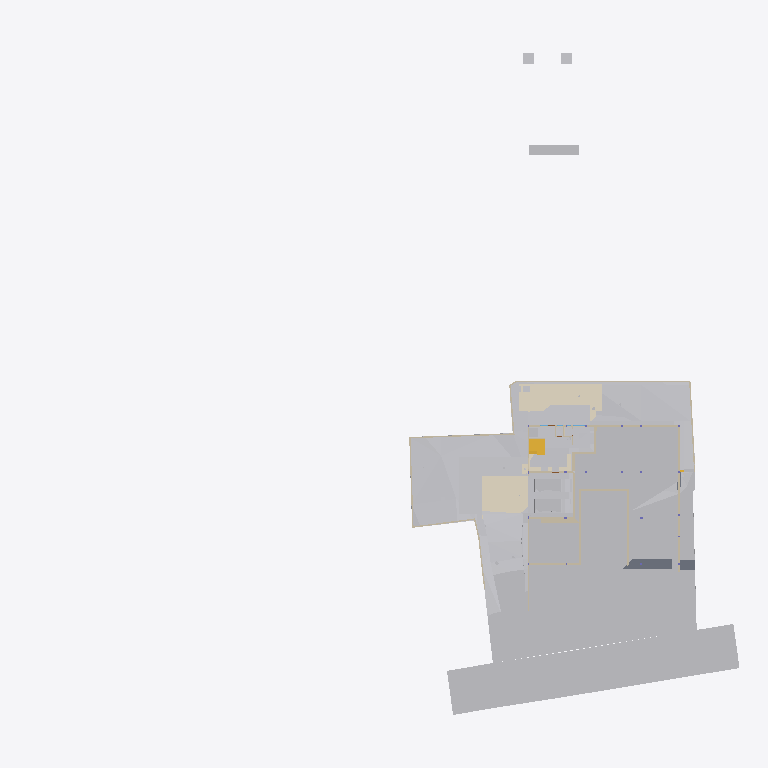
Plan cut of the same IFC building model at storey 'GF' (level -2.65 m, cut at -1.25 m), seen from above with north up, elements coloured by IFC class (only those large enough to see are counted): 29 other elements (light grey), 28 walls (beige), 6 coverings (cream), 2 slabs (grey), 2 stair flights (yellow). Cut surfaces are drawn darker.
Extent 96.7 m × 90.0 m × 138.5 m (x, y, z). Storeys (12): Footing at -3.50 m; Site at -2.70 m; GF at -2.65 m; FF Lvl at 0.00 m; Plumbing at 0.00 m; Electrical at 0.00 m; Areacalc at 0.00 m; FF at 0.45 m; FF Lintel at 3.15 m; schedule at 3.50 m; SF at 3.65 m; Terrace at 5.00 m. Elements (1006): 134 IfcBeam, 96 IfcWall, 93 IfcCovering, 75 IfcSlab, 71 IfcSwitchingDevice, 66 IfcPipeSegment, 43 IfcLightFixture, 41 IfcColumn, 41 IfcDoor, 39 IfcFurniture, 36 IfcWindow, 31 IfcEarthworksCut.

HEADER;
FILE_DESCRIPTION(('ViewDefinition [CoordinationView]'),'2;1');
FILE_NAME('Manilal.ifc','2025-08-14T12:53:29+05:30',(),(),'IfcOpenShell 0.8.3-post1','Bonsai 0.8.3-post1','');
FILE_SCHEMA(('IFC4X3'));
ENDSEC;
DATA;
#1480=IFCPROJECT('2TuuvCHJz54PsFPcraEbH$',$,'My Project',$,$,$,$,(#3,#128),#1481);
#3305=IFCSITE('0lpfVeOW52QfroqLYyHNY2',$,'My Site',$,$,#26,$,$,$,$,$,$,$,$);
#3313=IFCBUILDING('0MzaWOaS178x5FMqOflU3C',$,'My Building',$,$,#25,$,$,$,$,$,$);
#2081=IFCBUILDINGSTOREY('09kFoqoxrCvB1_fcEsMZsQ',$,'FF',$,$,#217,$,$,$,$);
#2986=IFCBUILDINGSTOREY('0zoFHJ9PnFW80M$mIVDQW3',$,'GF',$,$,#559675,$,$,$,$);
#17145=IFCBUILDINGSTOREY('0MckaoTknA3edZMUNhTyAK',$,'SF',$,$,#17254,$,$,$,$);
#20035=IFCBUILDINGSTOREY('3LpnsPikv4mRTBpfC3WQtx',$,'FF Lvl',$,$,#20051,$,$,$,$);
#23582=IFCBUILDINGSTOREY('0DtUgpQ1b6nBmkLmvc_ehu',$,'FF Lintel',$,$,#23767,$,$,$,$);
#459032=IFCBUILDINGSTOREY('2nxT8wHGnDX9t8LjuK$yoz',$,'Footing',$,$,#459177,$,$,$,$);
#482732=IFCBUILDINGSTOREY('0qJiDzySr4lhgisX7t8beM',$,'Site',$,$,#482753,$,$,$,$);
#485569=IFCBUILDINGSTOREY('33UZQ2TSvAg8IY4x5QCp2i',$,'schedule',$,$,#490135,$,$,$,$);
#507278=IFCBUILDINGSTOREY('0fi$VcvNr0Zu6wnPuK6jDB',$,'Plumbing',$,$,#507299,$,$,$,$);
#531643=IFCBUILDINGSTOREY('2JRfeNnUP7R92jcKtKmwj5',$,'Electrical',$,$,#531659,$,$,$,$);
#552261=IFCBUILDINGSTOREY('3JrIAq4xL0avIQ8pEnV5X6',$,'Areacalc',$,$,#552277,$,$,$,$);
#564852=IFCBUILDINGSTOREY('2oUibsQsXAPxeAaTU5dGGW',$,'Terrace',$,$,#564873,$,$,$,$);
#550097=IFCGEOGRAPHICELEMENT('3hzKcHmG15MBT$Lf89GHXN',$,'PureSite',$,$,#560045,#550264,$,.TERRAIN.);
#506523=IFCGEOGRAPHICELEMENT('20M0x6_hv1D8u5ftoKpVy3',$,'Road',$,$,#536372,#506537,$,.TERRAIN.);
#562401=IFCEARTHWORKSFILL('1xT4$PaqnDAhGXmfddmx$8',$,'Cube',$,$,#563463,#562430,$,.SLOPEFILL.);
#562378=IFCEARTHWORKSFILL('263qwxfur0Rg9ySw9RIZCG',$,'Cube',$,$,#563458,#562400,$,.SLOPEFILL.);
#557388=IFCEARTHWORKSCUT('2Q_BpVgoH5UP4ov3lAq_Nd',$,'Cut',$,$,#557373,#557387,$,.BASE_EXCAVATION.);
#557336=IFCEARTHWORKSCUT('3NfQzW2p90kemh8IGcUxhf',$,'roader',$,$,#557183,#557335,$,.PAVEMENTMILLING.);
#562352=IFCEARTHWORKSFILL('3O_GobqT1E4v3eEFWom1zq',$,'Cube',$,$,#564334,#562377,$,.SLOPEFILL.);
#557360=IFCEARTHWORKSCUT('2x49TXK193K9MJc3CK9x_n',$,'Cut',$,$,#557348,#557359,$,.BASE_EXCAVATION.);
#557170=IFCEARTHWORKSCUT('1orBtrQ6r9QBXstUuMTyak',$,'Cut',$,$,#557157,#557169,$,.BASE_EXCAVATION.);
#596568=IFCCOVERING('07ka7WgDv0nO2Dwi6RpJJI',$,'Covering',$,$,#596599,#596584,$,$);
#596531=IFCCOVERING('03Ox3hl4j9nvRXKoGSaXGU',$,'Covering',$,$,#596567,#596547,$,$);
#557636=IFCEARTHWORKSCUT('0lv4XU7zX8PPDYPdO7aOdg',$,'Cut',$,$,#557624,#557635,$,.BASE_EXCAVATION.);
#557121=IFCGEOGRAPHICELEMENT('1mqx3WFMb0_xZzgY5_pKpf',$,'Site',$,$,#558011,#557120,$,.TERRAIN.);
#557611=IFCEARTHWORKSCUT('3NGXkKzmP9mwmT7XBm4eTA',$,'Cut',$,$,#557599,#557610,$,.BASE_EXCAVATION.);
#19398=IFCVEHICLE('0rzGDxo0H1CRYsT$ARQpVS',$,'Vehicle',$,$,#559680,#19411,$,$);
#93186=IFCVEHICLE('09kCGSf$LDBwv0agp2PRhM',$,'Vehicle',$,$,#559685,#93199,$,$);
#557415=IFCEARTHWORKSCUT('01J8VwQ8f08gmXDrlhIlzq',$,'Cut',$,$,#557401,#557414,$,.BASE_EXCAVATION.);
#612551=IFCSLAB('2aZ4k7VDD1HR8ctHo6KljU',$,'Slab',$,$,#613876,#612572,$,$);
#557536=IFCEARTHWORKSCUT('3P_ZVV06j60u6$ptV0zgAt',$,'Cut',$,$,#557524,#557535,$,.BASE_EXCAVATION.);
#557561=IFCEARTHWORKSCUT('3XBGdyU2D9MeN3q92cqay6',$,'Cut',$,$,#557549,#557560,$,.BASE_EXCAVATION.);
#557993=IFCEARTHWORKSCUT('3BmSG7kdb5efpA6FN0Vb4n',$,'Cut',$,$,#557981,#557992,$,.BASE_EXCAVATION.);
#557840=IFCEARTHWORKSCUT('1Tsuz9sRb3YODMAWko00m1',$,'Cut',$,$,#557827,#557839,$,.BASE_EXCAVATION.);
#229124=IFCWALL('3MfSYaOiTA4AjSKpPvRhyi',$,'Wall',$,$,#573561,#229135,$,$);
#557586=IFCEARTHWORKSCUT('1t$VJ4$o90evgf8hngEw3O',$,'Cut',$,$,#557574,#557585,$,.BASE_EXCAVATION.);
#610707=IFCSLAB('2itx3SPYH1AO7A3qAvwhI1',$,'Slab',$,$,#610910,#610732,$,$);
#612640=IFCWALL('114T1vweXAlwNxI9jVYoBS',$,'Wall',$,$,#613352,#612664,$,$);
#613081=IFCWALL('2BJjNEvBfCoeB82Dh_tGKG',$,'Wall',$,$,#613680,#613105,$,$);
#473463=IFCWALL('1GppCG6LrDywOQqWlDzPYg',$,'Wall',$,$,#501941,#473474,$,$);
#28186=IFCWALL('2UlyJbGOL47vem9W3W5T7b',$,'Wall',$,$,#573596,#28197,$,$);
#330316=IFCSTAIRFLIGHT('0zdXW$cUL1CfQYZEU8WTCw',$,'StairFlight.001',$,$,#572511,#572668,$,5,4,0.181400012969971,0.100000001490116,.STRAIGHT.);
#557144=IFCEARTHWORKSCUT('3qSRQGu4LBQwY_0nsq1Dm5',$,'Cut',$,$,#557133,#557143,$,.BASE_EXCAVATION.);
#557660=IFCEARTHWORKSCUT('2v1khSIBb6kei0EyPD83zy',$,'Cut',$,$,#557649,#557659,$,.BASE_EXCAVATION.);
#51049=IFCSTAIRFLIGHT('0QDG9AXQX0PgjOZTZBSSJQ',$,'StairFlight',$,$,#559710,#51062,$,12,11,0.183333337306976,0.150000005960464,.STRAIGHT.);
#214630=IFCWALL('1v3BeDslv3W8LfR3WiqTEd',$,'Wall',$,$,#573616,#214641,$,$);
#395961=IFCWALL('2oTy5UOG136OtM3IP_qiPs',$,'Wall',$,$,#573551,#395972,$,$);
#594201=IFCCOVERING('3M_IR1CND58RzQlgTXES$a',$,'Covering',$,$,#594236,#594217,$,$);
#613427=IFCWALL('18Inp_KXrA6OH4xH0wBY6E',$,'Wall',$,$,#613845,#613451,$,$);
#608599=IFCWALL('1y9LlCFE1CCu1DMdS4hkit',$,'Wall',$,$,#608812,#608623,$,$);
#612774=IFCWALL('0HbzCx_IT6qhHcuZYa$tLV',$,'Wall',$,$,#613067,#612798,$,$);
#14810=IFCWALL('1YbjuILpv4AxLe7Ucp54z8',$,'Wall',$,$,#501924,#14821,$,$);
#608813=IFCWALL('2hk9fhhN12cA1PWhHb0BXJ',$,'Wall',$,$,#608877,#608837,$,$);
#472189=IFCWALL('04IL2Uoxz3QwDoYYrUEYCu',$,'Wall',$,$,#558835,#472200,$,$);
#14894=IFCWALL('3LM7Pm6Iv8$Bf3kD16vEYX',$,'Wall',$,$,#501868,#14905,$,$);
#557968=IFCEARTHWORKSCUT('08D7EzEO5EDf77PNZj4fIk',$,'Cut',$,$,#557951,#557967,$,.BASE_EXCAVATION.);
#27353=IFCWALL('2Y2Bm57Cb8Exxz7st0aRUc',$,'Wall',$,$,#573611,#27364,$,$);
#606259=IFCTRANSPORTELEMENT('1lIwF9RXDBlxGhBHYvHlMS',$,'TransportElement',$,$,#606278,#606268,$,$);
#170412=IFCWALL('02QSUeXF96zws6rSEwOtxB',$,'Wall',$,$,#471821,#170423,$,$);
#171459=IFCFURNITURE('2eCSdMrzH5F8FKRq_Kat7X',$,'Furniture',$,$,#559705,#171491,$,$);
#27060=IFCWALL('10l$0x7lzBbBMMGF1qxI0s',$,'Wall',$,$,#573591,#27071,$,$);
#30905=IFCWALL('0J9S4Srlb1MOsgNvH90_Ni',$,'Wall',$,$,#559760,#30916,$,$);
#28224=IFCWALL('10RvTK_K97Xg3Zon6pJwxP',$,'Wall',$,$,#573601,#28235,$,$);
#594237=IFCCOVERING('0MEfGn_p91mgQnywAbL9$E',$,'Covering',$,$,#594272,#594253,$,$);
#557685=IFCEARTHWORKSCUT('1$p4eSUvT2WBuIfwXj1KUy',$,'Cut',$,$,#557673,#557684,$,.BASE_EXCAVATION.);
#567741=IFCCOVERING('27txxw6h131AM6UMtb2w5p',$,'Covering',$,$,#568001,#567757,$,$);
#101546=IFCWALL('0Rf_6ET3jB1A$TE_PSB8cB',$,'Wall',$,$,#471955,#101557,$,$);
#535887=IFCCOVERING('3erdxtYOTF6hsIy9z_3VeT',$,'Covering',$,$,#559935,#535898,$,$);
#558721=IFCWALL('29eB4gRmj6VxEEGsWe_dsJ',$,'Wall',$,$,#561465,#558741,$,$);
#496302=IFCWALL('1skRZA3gDArPLyHJ1xBWOA',$,'Wall',$,$,#559855,#496313,$,$);
#29467=IFCWALL('2U66_ERPrD$A$2PTOc1bPA',$,'Wall',$,$,#559735,#29478,$,$);
#475030=IFCWALL('0P8jPYbMTBahN2mQMeo_4L',$,'Wall',$,$,#609966,#475041,$,$);
#322899=IFCWALL('301zTpBY56QRbhbSgqyTtD',$,'Wall',$,$,#471924,#322910,$,$);
#567707=IFCUNITARYEQUIPMENT('0HCdZ8P3P4TOU$eGOCNYuA',$,'UnitaryEquipment',$,$,#567726,#567716,$,$);
#567727=IFCUNITARYEQUIPMENT('1P6lCedvD5Xger8vGxUADY',$,'UnitaryEquipment',$,$,#567996,#567740,$,$);
#557439=IFCEARTHWORKSCUT('2IfjuX05L3Q9F73mkLJFNM',$,'Cut',$,$,#557428,#557438,$,.BASE_EXCAVATION.);
#562431=IFCWALL('2pPhWQyz9C5RZog36Xg9Y4',$,'Wall',$,$,#562503,#562451,$,$);
#558601=IFCWALL('1DUlEkwFj7lgw_DTXtuVee',$,'Wall',$,$,#558720,#558621,$,$);
#322727=IFCWALL('0NXfgi9BT5$x6dqiz38cKQ',$,'Wall',$,$,#559930,#322738,$,$);
ENDSEC;
